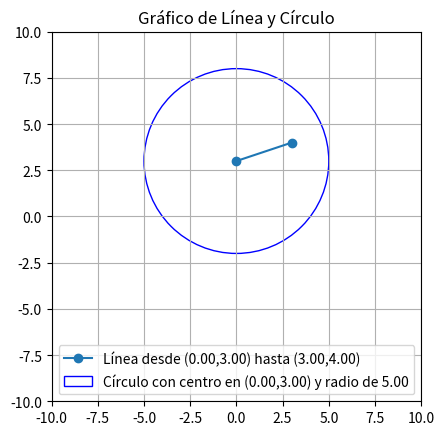

Python code for this plot:
import math
import matplotlib.pyplot as plt
import pandas as pd

class Punto:
    def __init__(self, x, y):
        self.x = x
        self.y = y  

    def coord_cartesianas(self):
        return self.x, self.y

    def coord_polares(self):
        radio = math.sqrt(self.x * self.x + self.y * self.y)
        angulo = math.atan2(self.y, self.x)
        angulo = math.degrees(angulo)
        return radio, angulo

    def __str__(self):
        return "({:.2f},{:.2f})".format(self.x, self.y)

class Linea:
    def __init__(self, p1, p2):
        self.p1 = p1
        self.p2 = p2

    def __str__(self):
        return f"Línea desde {self.p1} hasta {self.p2}"

    def dibujaLinea(self):
        return f"Dibujando línea desde {self.p1} hasta {self.p2}"
    def graficar(self):
        plt.plot([self.p1.x, self.p2.x], [self.p1.y, self.p2.y], marker='o', label=str(self))

class Circulo:
    def __init__(self, centro, radio):
        self.centro = centro
        self.radio = radio

    def __str__(self):
        return f"Círculo con centro en {self.centro} y radio de {self.radio:.2f}"

    def dibujaCirculo(self):
        return f"Dibujando círculo con centro en {self.centro} y radio de {self.radio:.2f}"
    def graficar(self):
        circle = plt.Circle((self.centro.x, self.centro.y), self.radio, color='blue', fill=False, label=str(self))
        plt.gca().add_patch(circle)

# Ejemplo de uso:
p1 = Punto(0, 3)
p2 = Punto(3, 4)
linea = Linea(p1, p2)
circulo = Circulo(p1, 5)

print(linea)
print(linea.dibujaLinea())
print(circulo)
print(circulo.dibujaCirculo())
linea.graficar()
circulo.graficar()

# Configuraciones adicionales del gráfico
plt.xlim(-10, 10)
plt.ylim(-10, 10)
plt.gca().set_aspect('equal', adjustable='box')
plt.legend()
plt.grid(True)
plt.title('Gráfico de Línea y Círculo')
plt.show()